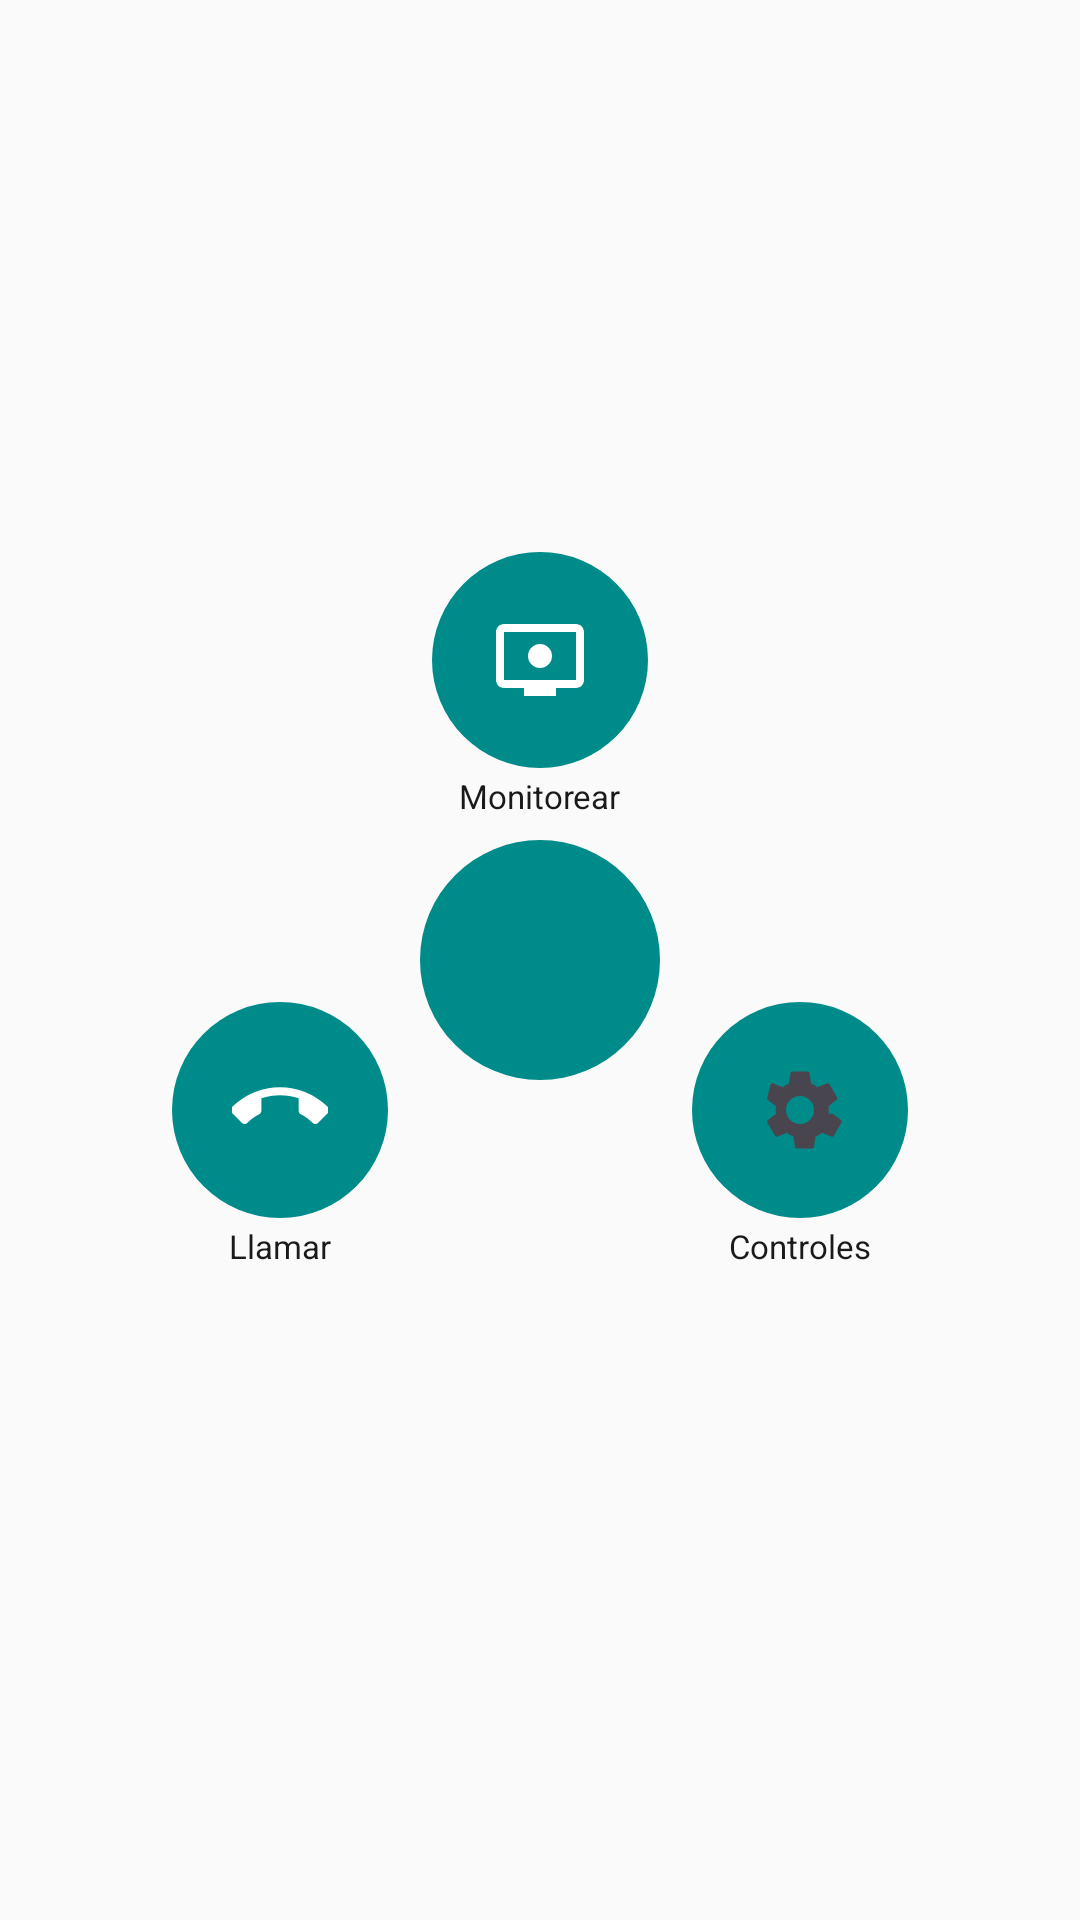

Layout XML and referenced resources for this Android screen:
<!-- AndroidManifest.xml: activity theme Theme.MonitorDeCuidados -->
<!-- res/layout/activity_bubble_radial.xml -->
<?xml version="1.0" encoding="utf-8"?>
<androidx.constraintlayout.widget.ConstraintLayout
    xmlns:android="http://schemas.android.com/apk/res/android"
    xmlns:app="http://schemas.android.com/apk/res-auto"
    android:layout_width="match_parent"
    android:layout_height="match_parent"
    android:background="@color/background"
    android:padding="16dp">

    
    <View
        android:id="@+id/hubCenter"
        android:layout_width="0dp"
        android:layout_height="0dp"
        app:layout_constraintTop_toTopOf="parent"
        app:layout_constraintBottom_toBottomOf="parent"
        app:layout_constraintStart_toStartOf="parent"
        app:layout_constraintEnd_toEndOf="parent" />

    
    <LinearLayout
        android:id="@+id/hubContainer"
        android:layout_width="80dp"
        android:layout_height="80dp"
        android:orientation="vertical"
        android:gravity="center"
        android:background="@drawable/bg_circle_teal"
        android:padding="8dp"
        android:contentDescription="@string/cd_terminal_info_bubble"
        app:layout_constraintCircle="@id/hubCenter"
        app:layout_constraintCircleRadius="0dp"
        app:layout_constraintCircleAngle="0">

        <TextView
            android:id="@+id/tvBubbleName"
            android:layout_width="wrap_content"
            android:layout_height="wrap_content"
            android:textSize="11sp"
            android:textColor="@color/white"
            android:textStyle="bold"
            android:maxLines="1"
            android:ellipsize="end" />

        <TextView
            android:id="@+id/tvBubbleAlert"
            android:layout_width="wrap_content"
            android:layout_height="wrap_content"
            android:textSize="9sp"
            android:textColor="@color/white"
            android:maxLines="1"
            android:ellipsize="end" />

        <TextView
            android:id="@+id/tvBubbleBadge"
            android:layout_width="18dp"
            android:layout_height="18dp"
            android:gravity="center"
            android:textSize="10sp"
            android:textColor="@color/white"
            android:background="@drawable/bg_badge_red"
            android:visibility="gone" />
    </LinearLayout>

    
    <LinearLayout
        android:id="@+id/btnRadialMonitor"
        android:layout_width="72dp"
        android:layout_height="72dp"
        android:orientation="vertical"
        android:gravity="center"
        android:clickable="true"
        android:focusable="true"
        android:background="@drawable/bg_circle_teal"
        android:padding="8dp"
        android:contentDescription="@string/cd_monitor_button"
        app:layout_constraintCircle="@id/hubCenter"
        app:layout_constraintCircleRadius="100dp"
        app:layout_constraintCircleAngle="0">

        <ImageView
            android:layout_width="32dp"
            android:layout_height="32dp"
            android:src="@drawable/ic_monitor_video"
            android:contentDescription="@null" />
    </LinearLayout>

    <TextView
        android:id="@+id/tvLabelMonitor"
        android:layout_width="wrap_content"
        android:layout_height="wrap_content"
        android:text="@string/monitor_video_button"
        android:textSize="11sp"
        android:textColor="@color/text_primary"
        app:layout_constraintTop_toBottomOf="@id/btnRadialMonitor"
        app:layout_constraintStart_toStartOf="@id/btnRadialMonitor"
        app:layout_constraintEnd_toEndOf="@id/btnRadialMonitor"
        android:layout_marginTop="2dp" />

    
    <LinearLayout
        android:id="@+id/btnRadialCall"
        android:layout_width="72dp"
        android:layout_height="72dp"
        android:orientation="vertical"
        android:gravity="center"
        android:clickable="true"
        android:focusable="true"
        android:background="@drawable/bg_circle_teal"
        android:padding="8dp"
        android:contentDescription="@string/cd_call_button"
        app:layout_constraintCircle="@id/hubCenter"
        app:layout_constraintCircleRadius="100dp"
        app:layout_constraintCircleAngle="240">

        <ImageView
            android:layout_width="32dp"
            android:layout_height="32dp"
            android:src="@drawable/ic_call_up"
            android:contentDescription="@null" />
    </LinearLayout>

    <TextView
        android:id="@+id/tvLabelCall"
        android:layout_width="wrap_content"
        android:layout_height="wrap_content"
        android:text="@string/call_button"
        android:textSize="11sp"
        android:textColor="@color/text_primary"
        app:layout_constraintTop_toBottomOf="@id/btnRadialCall"
        app:layout_constraintStart_toStartOf="@id/btnRadialCall"
        app:layout_constraintEnd_toEndOf="@id/btnRadialCall"
        android:layout_marginTop="2dp" />

    
    <LinearLayout
        android:id="@+id/btnRadialControls"
        android:layout_width="72dp"
        android:layout_height="72dp"
        android:orientation="vertical"
        android:gravity="center"
        android:clickable="true"
        android:focusable="true"
        android:background="@drawable/bg_circle_teal"
        android:padding="8dp"
        android:contentDescription="@string/cd_settings_button"
        app:layout_constraintCircle="@id/hubCenter"
        app:layout_constraintCircleRadius="100dp"
        app:layout_constraintCircleAngle="120">

        <ImageView
            android:layout_width="32dp"
            android:layout_height="32dp"
            android:src="@drawable/ic_settings"
            android:contentDescription="@null" />
    </LinearLayout>

    <TextView
        android:id="@+id/tvLabelControls"
        android:layout_width="wrap_content"
        android:layout_height="wrap_content"
        android:text="@string/controls_button"
        android:textSize="11sp"
        android:textColor="@color/text_primary"
        app:layout_constraintTop_toBottomOf="@id/btnRadialControls"
        app:layout_constraintStart_toStartOf="@id/btnRadialControls"
        app:layout_constraintEnd_toEndOf="@id/btnRadialControls"
        android:layout_marginTop="2dp" />

</androidx.constraintlayout.widget.ConstraintLayout>
<!-- resources referenced by this layout -->
<resources>
  <color name="background">#FAFAFA</color>
  <color name="text_primary">#1A1A1A</color>
  <color name="white">#FFFFFF</color>
  <!-- drawable bg_badge_red (drawable) -->
  <?xml version="1.0" encoding="utf-8"?>
  <shape xmlns:android="http://schemas.android.com/apk/res/android"
      android:shape="oval">
      <solid android:color="#E53935" />
      <size android:width="18dp" android:height="18dp" />
  </shape>
  <!-- drawable bg_circle_teal (drawable) -->
  <shape xmlns:android="http://schemas.android.com/apk/res/android"
      android:shape="oval">
      <solid android:color="#008B8B" />
  </shape>
  <!-- drawable ic_call_up (drawable) -->
  <vector xmlns:android="http://schemas.android.com/apk/res/android"
      android:width="24dp"
      android:height="24dp"
      android:viewportWidth="24"
      android:viewportHeight="24">
      <group android:rotation="135" android:pivotX="12" android:pivotY="12">
          <path
              android:fillColor="#FFFFFF"
              android:pathData="M20,15.5c-1.25,0 -2.45,-0.2 -3.57,-0.57 -0.35,-0.11 -0.74,-0.03 -1.02,0.24l-2.2,2.2c-2.83,-1.44 -5.15,-3.75 -6.59,-6.58l2.2,-2.21c0.28,-0.27 0.36,-0.66 0.25,-1.01C8.7,6.45 8.5,5.25 8.5,4c0,-0.55 -0.45,-1 -1,-1H4c-0.55,0 -1,0.45 -1,1 0,9.39 7.61,17 17,17 0.55,0 1,-0.45 1,-1v-3.5c0,-0.55 -0.45,-1 -1,-1z"/>
      </group>
  </vector>
  <!-- drawable ic_monitor_video (drawable) -->
  <vector xmlns:android="http://schemas.android.com/apk/res/android"
      android:width="24dp"
      android:height="24dp"
      android:viewportWidth="24"
      android:viewportHeight="24">
      <path
          android:fillColor="#FFFFFF"
          android:pathData="M21,3H3C1.9,3 1,3.9 1,5v12c0,1.1 0.9,2 2,2h5v2h8v-2h5c1.1,0 2,-0.9 2,-2V5C23,3.9 22.1,3 21,3zM21,17H3V5h18V17z" />
      <path
          android:fillColor="#FFFFFF"
          android:pathData="M12,11m-3,0a3,3 0,1 1,6 0a3,3 0,1 1,-6 0" />
      <path
          android:fillColor="#FFFFFF"
          android:pathData="M12,12.5m-0.8,0a0.8,0.8 0,1 1,1.6 0a0.8,0.8 0,1 1,-1.6 0" />
  </vector>
  <string name="call_button">Llamar</string>
  <string name="cd_call_button">Llamar al terminal</string>
  <string name="cd_monitor_button">Monitorear terminal silenciosamente</string>
  <string name="cd_settings_button">Abrir configuración</string>
  <string name="cd_terminal_info_bubble">Información del terminal</string>
  <string name="controls_button">Controles</string>
  <string name="monitor_video_button">Monitorear</string>
  <style name="Theme.MonitorDeCuidados" parent="Theme.Material3.DayNight.NoActionBar">
          
          <item name="colorPrimary">@color/primary</item>
          <item name="colorPrimaryDark">@color/primary_dark</item>
          <item name="colorOnPrimary">@color/white</item>
          <item name="colorPrimaryContainer">@color/primary_dark</item>
          <item name="colorOnPrimaryContainer">@color/primary_light</item>
  
          
          <item name="colorSecondary">@color/primary_variant</item>
          <item name="colorOnSecondary">@color/white</item>
  
          
          <item name="android:statusBarColor">@color/primary_dark</item>
  
          
          <item name="android:windowBackground">@color/background</item>
          <item name="colorSurface">@color/surface</item>
          <item name="colorOnSurface">@color/text_primary</item>
          <item name="colorOnSurfaceVariant">@color/text_secondary</item>
          <item name="colorOutline">@color/divider</item>
  
          
          <item name="android:navigationBarColor">@color/background</item>
      </style>
  <color name="primary">#006B6B</color>
  <color name="primary_dark">#004D4D</color>
  <color name="primary_light">#4DB6AC</color>
  <color name="primary_variant">#008B8B</color>
  <color name="surface">#FFFFFF</color>
  <color name="text_secondary">#555555</color>
  <color name="divider">#E0E0E0</color>
</resources>
